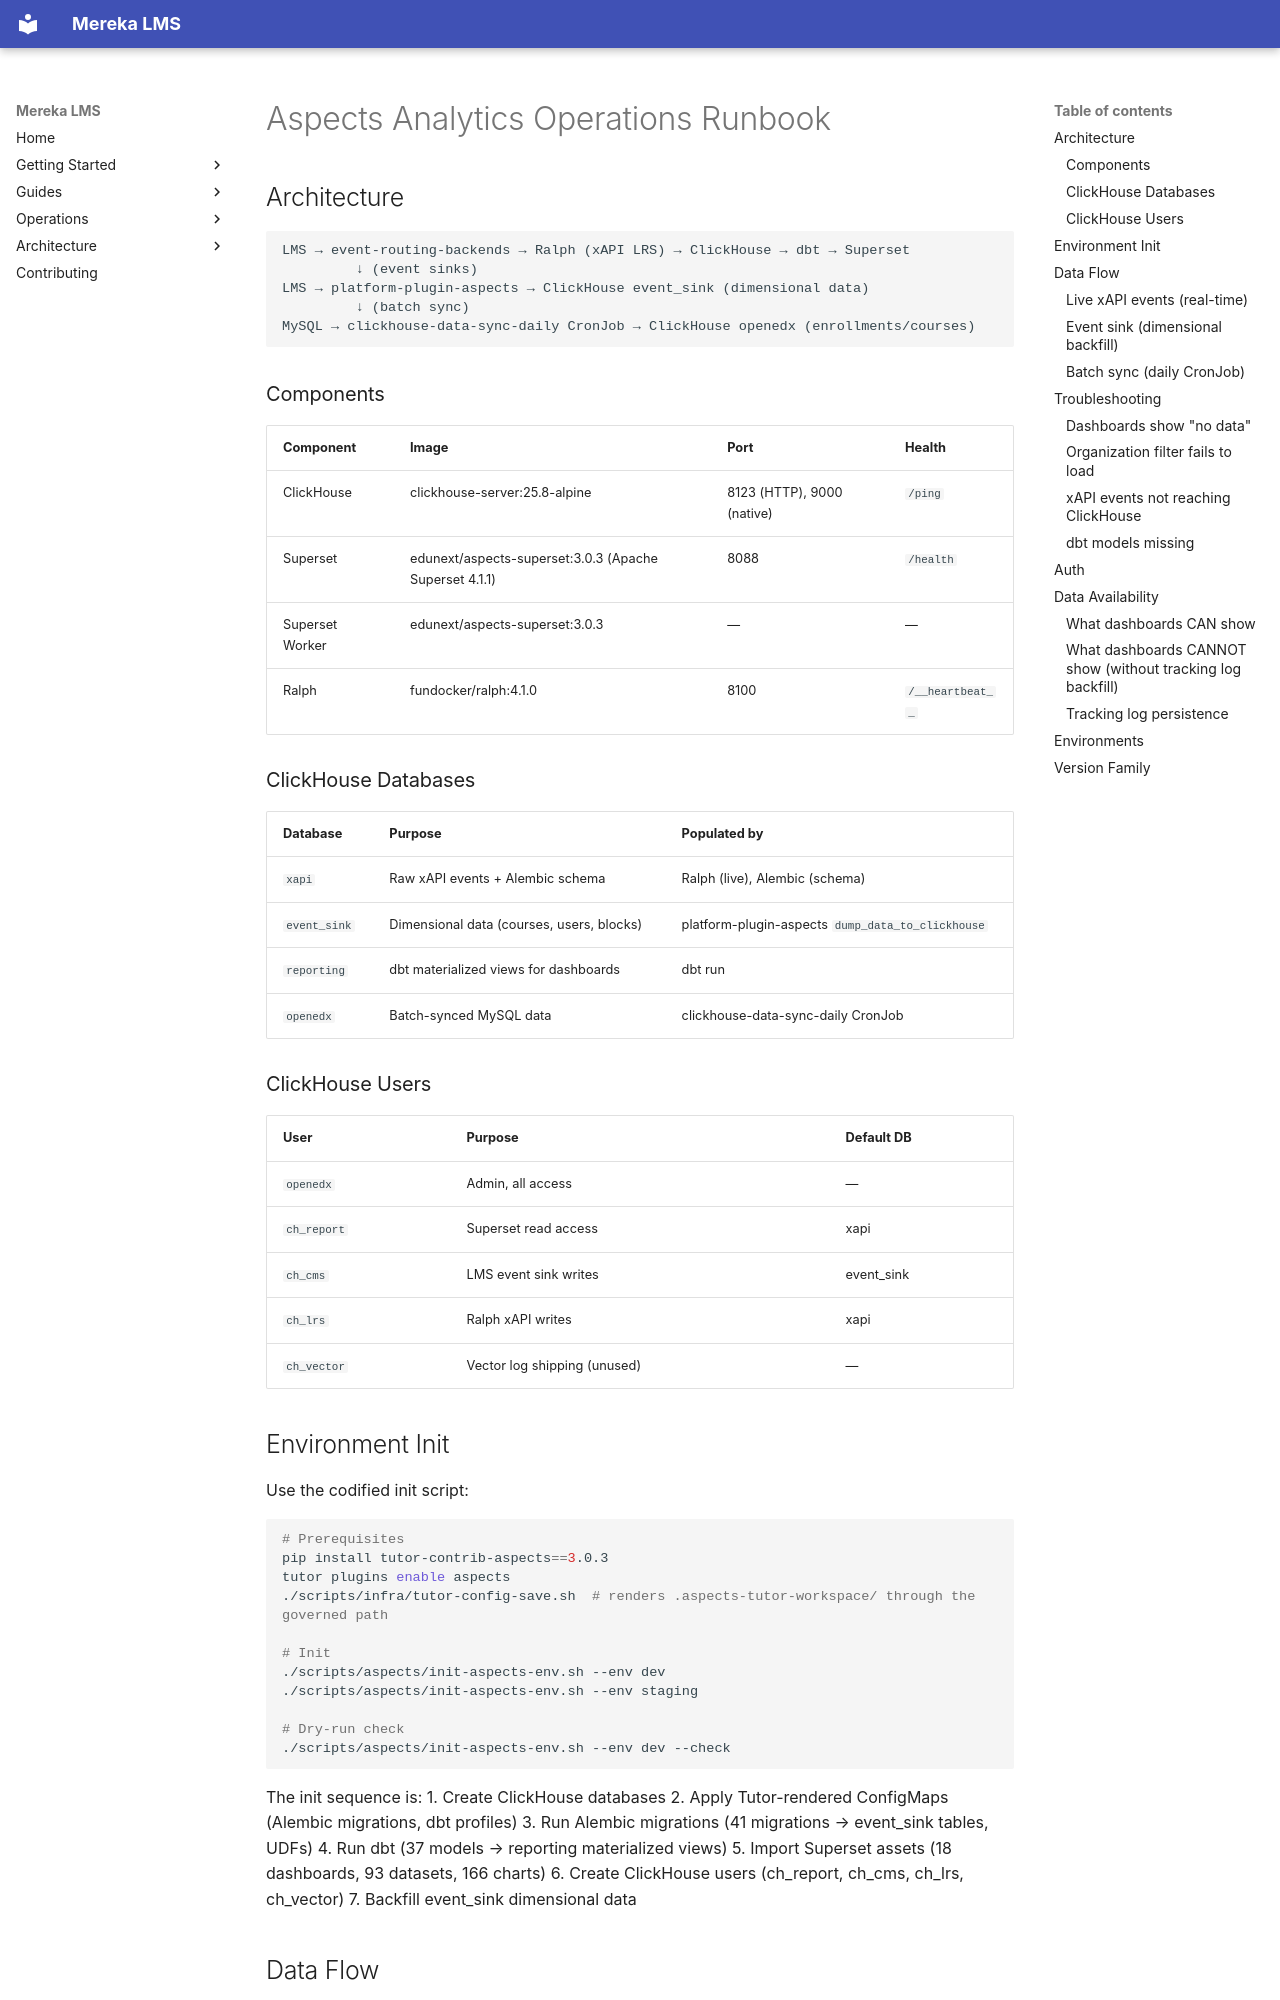

repository: lifeofgurpreet/mereka-lms-prototype · page: ops/runbooks/ASPECTS_OPERATIONS/index.html · generator: mkdocs

# Aspects Analytics Operations Runbook

## Architecture

```
LMS → event-routing-backends → Ralph (xAPI LRS) → ClickHouse → dbt → Superset
         ↓ (event sinks)
LMS → platform-plugin-aspects → ClickHouse event_sink (dimensional data)
         ↓ (batch sync)
MySQL → clickhouse-data-sync-daily CronJob → ClickHouse openedx (enrollments/courses)
```

### Components

| Component | Image | Port | Health |
|-----------|-------|------|--------|
| ClickHouse | clickhouse-server:25.8-alpine | 8123 (HTTP), 9000 (native) | `/ping` |
| Superset | edunext/aspects-superset:3.0.3 (Apache Superset 4.1.1) | 8088 | `/health` |
| Superset Worker | edunext/aspects-superset:3.0.3 | — | — |
| Ralph | fundocker/ralph:4.1.0 | 8100 | `/__heartbeat__` |

### ClickHouse Databases

| Database | Purpose | Populated by |
|----------|---------|-------------|
| `xapi` | Raw xAPI events + Alembic schema | Ralph (live), Alembic (schema) |
| `event_sink` | Dimensional data (courses, users, blocks) | platform-plugin-aspects `dump_data_to_clickhouse` |
| `reporting` | dbt materialized views for dashboards | dbt run |
| `openedx` | Batch-synced MySQL data | clickhouse-data-sync-daily CronJob |

### ClickHouse Users

| User | Purpose | Default DB |
|------|---------|-----------|
| `openedx` | Admin, all access | — |
| `ch_report` | Superset read access | xapi |
| `ch_cms` | LMS event sink writes | event_sink |
| `ch_lrs` | Ralph xAPI writes | xapi |
| `ch_vector` | Vector log shipping (unused) | — |

## Environment Init

Use the codified init script:

```bash
# Prerequisites
pip install tutor-contrib-aspects==3.0.3
tutor plugins enable aspects
./scripts/infra/tutor-config-save.sh  # renders .aspects-tutor-workspace/ through the governed path

# Init
./scripts/aspects/init-aspects-env.sh --env dev
./scripts/aspects/init-aspects-env.sh --env staging

# Dry-run check
./scripts/aspects/init-aspects-env.sh --env dev --check
```

The init sequence is:
1. Create ClickHouse databases
2. Apply Tutor-rendered ConfigMaps (Alembic migrations, dbt profiles)
3. Run Alembic migrations (41 migrations → event_sink tables, UDFs)
4. Run dbt (37 models → reporting materialized views)
5. Import Superset assets (18 dashboards, 93 datasets, 166 charts)
6. Create ClickHouse users (ch_report, ch_cms, ch_lrs, ch_vector)
7. Backfill event_sink dimensional data

## Data Flow
